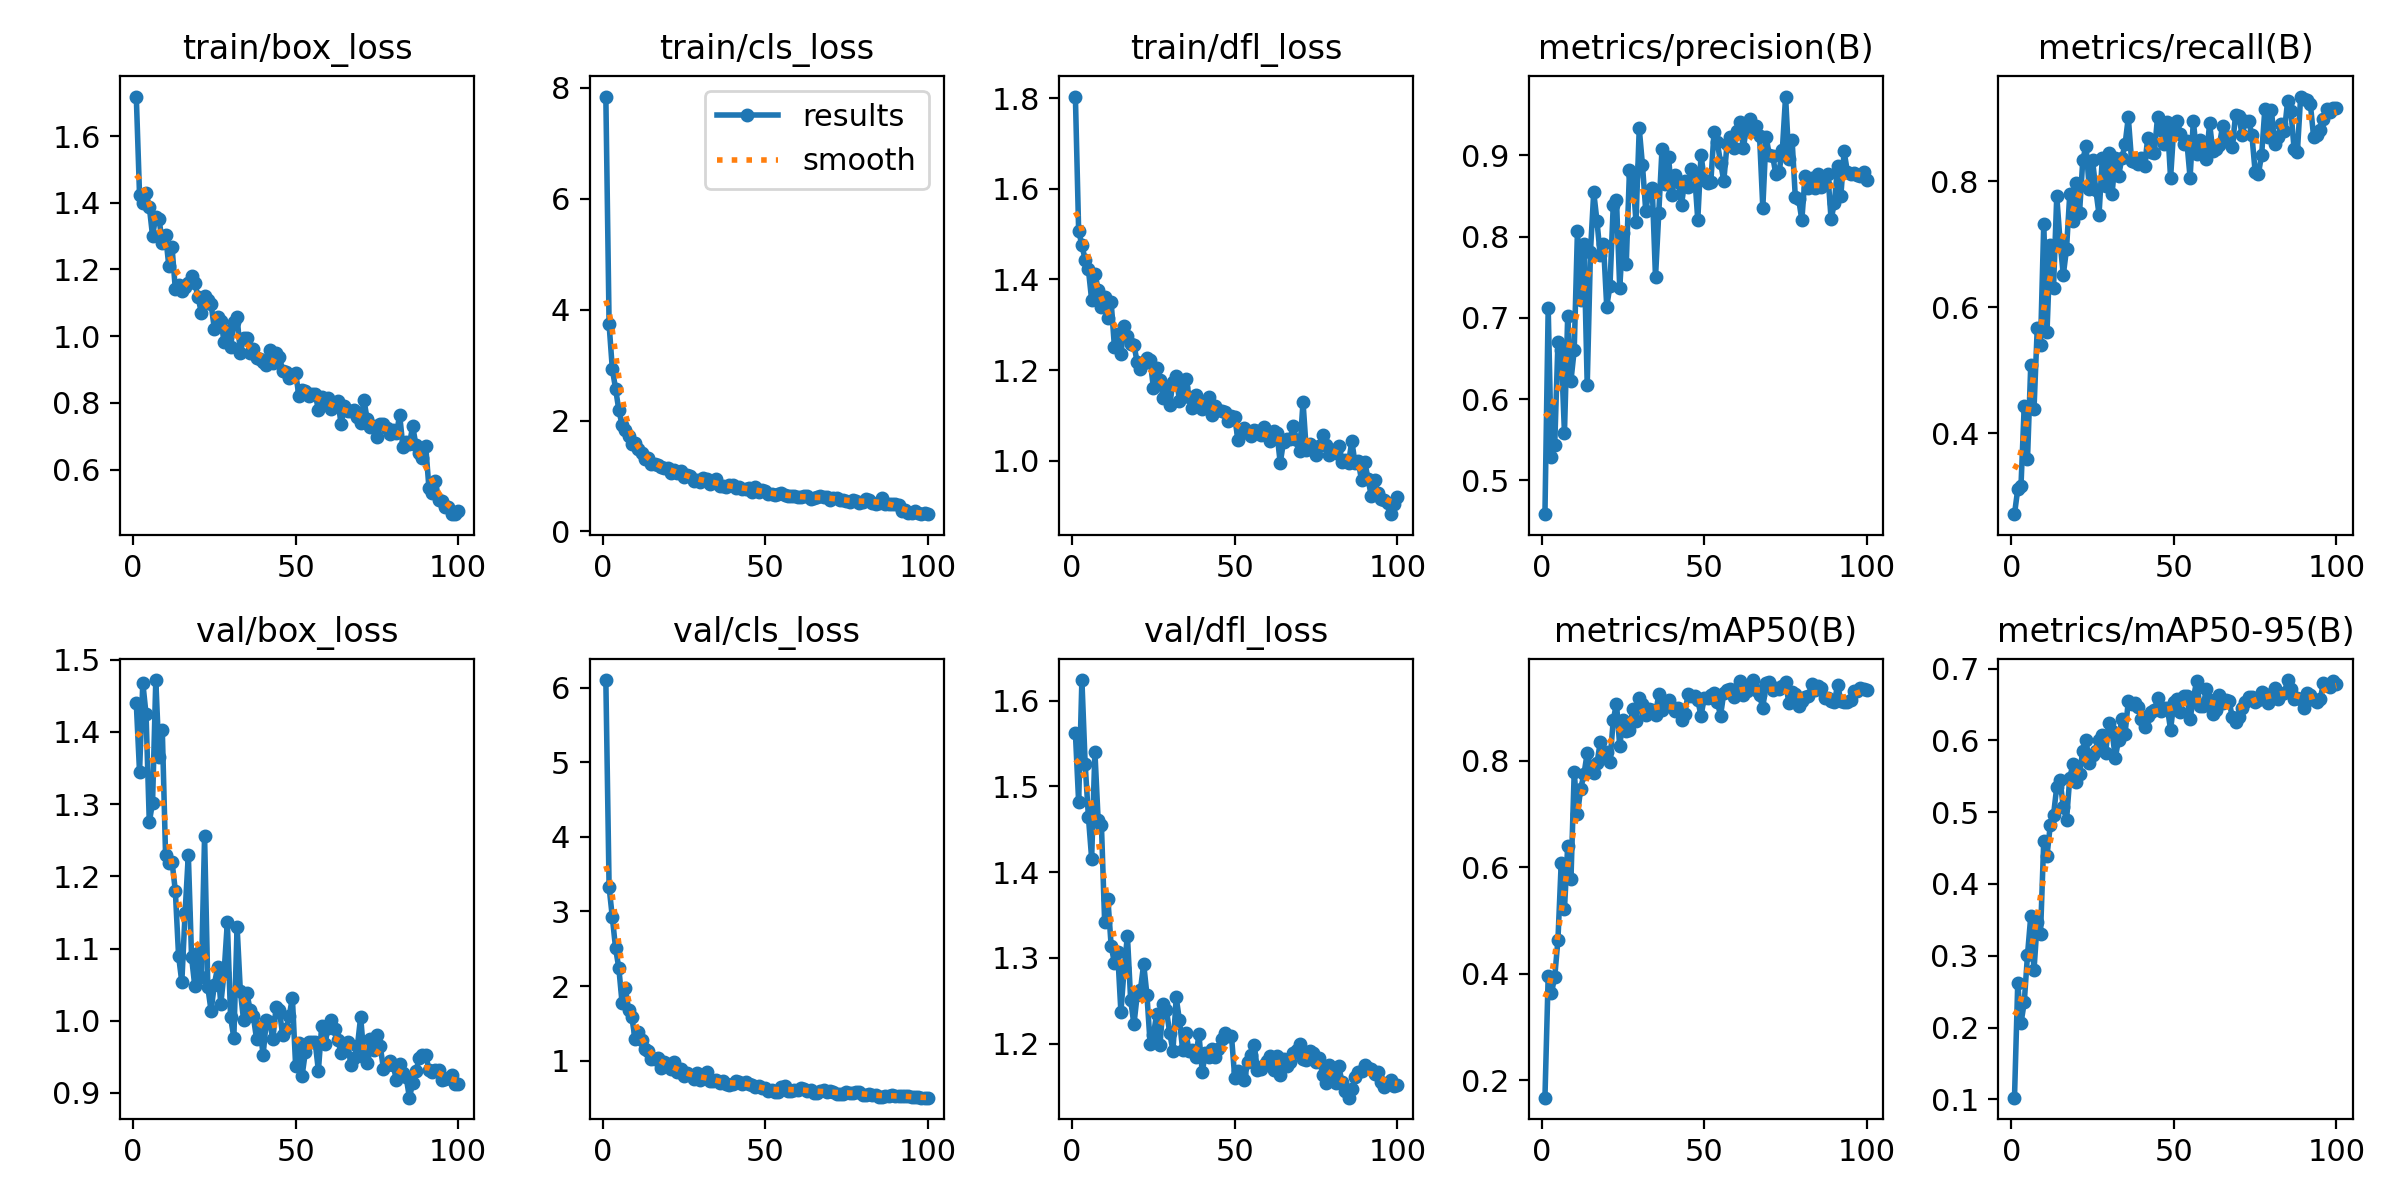

The table this chart was drawn from, first rows:
epoch, time, train/box_loss, train/cls_loss, train/dfl_loss, metrics/precision(B), metrics/recall(B), metrics/mAP50(B), metrics/mAP50-95(B), val/box_loss, val/cls_loss, val/dfl_loss, lr/pg0, lr/pg1, lr/pg2
1, 16.18, 1.719, 7.843, 1.804, 0.4585, 0.2713, 0.1673, 0.1023, 1.44, 6.1, 1.562, 0.0001908, 0.0001908, 0.0001908
2, 32.56, 1.423, 3.734, 1.508, 0.7123, 0.311, 0.3961, 0.2617, 1.345, 3.327, 1.482, 0.000383, 0.000383, 0.000383
3, 45.01, 1.401, 2.927, 1.476, 0.5286, 0.3164, 0.3644, 0.2061, 1.468, 2.921, 1.624, 0.0005713, 0.0005713, 0.0005713
4, 56.54, 1.429, 2.572, 1.444, 0.543, 0.4438, 0.3934, 0.2351, 1.425, 2.505, 1.527, 0.0005705, 0.0005705, 0.0005705
5, 67.16, 1.388, 2.187, 1.422, 0.67, 0.3586, 0.4638, 0.3012, 1.275, 2.241, 1.465, 0.0005647, 0.0005647, 0.0005647
6, 79.2, 1.301, 1.92, 1.355, 0.6605, 0.5077, 0.6079, 0.3548, 1.302, 1.77, 1.416, 0.0005589, 0.0005589, 0.0005589
7, 91.14, 1.359, 1.83, 1.413, 0.5584, 0.4382, 0.5216, 0.2804, 1.472, 1.977, 1.541, 0.0005531, 0.0005531, 0.0005531
8, 103.4, 1.352, 1.724, 1.378, 0.7025, 0.5675, 0.6401, 0.3473, 1.365, 1.683, 1.46, 0.0005473, 0.0005473, 0.0005473
9, 114.6, 1.279, 1.572, 1.338, 0.6228, 0.5396, 0.5779, 0.33, 1.402, 1.58, 1.456, 0.0005414, 0.0005414, 0.0005414
10, 125.9, 1.303, 1.6, 1.361, 0.6602, 0.7325, 0.7785, 0.4604, 1.23, 1.289, 1.342, 0.0005356, 0.0005356, 0.0005356
11, 137.7, 1.211, 1.493, 1.314, 0.8074, 0.561, 0.7, 0.4394, 1.219, 1.382, 1.368, 0.0005298, 0.0005298, 0.0005298
12, 149.5, 1.266, 1.41, 1.35, 0.7221, 0.6993, 0.7479, 0.4817, 1.22, 1.279, 1.314, 0.000524, 0.000524, 0.000524
13, 161.5, 1.141, 1.309, 1.252, 0.7909, 0.6313, 0.7748, 0.4957, 1.18, 1.161, 1.294, 0.0005181, 0.0005181, 0.0005181
14, 169.8, 1.153, 1.33, 1.279, 0.617, 0.7765, 0.8148, 0.5355, 1.09, 1.126, 1.306, 0.0005123, 0.0005123, 0.0005123
15, 182.6, 1.136, 1.214, 1.236, 0.7814, 0.7059, 0.7891, 0.5449, 1.053, 1.026, 1.237, 0.0005065, 0.0005065, 0.0005065
16, 194.9, 1.148, 1.212, 1.297, 0.8547, 0.6511, 0.7771, 0.5077, 1.149, 1.029, 1.288, 0.0005007, 0.0005007, 0.0005007
17, 206.9, 1.159, 1.19, 1.275, 0.8191, 0.6926, 0.7955, 0.4888, 1.23, 1.036, 1.326, 0.0004949, 0.0004949, 0.0004949
18, 215.1, 1.179, 1.165, 1.258, 0.7768, 0.78, 0.8347, 0.5479, 1.088, 0.9052, 1.251, 0.000489, 0.000489, 0.000489
19, 229.5, 1.159, 1.139, 1.256, 0.7913, 0.7363, 0.8124, 0.5672, 1.048, 0.9783, 1.222, 0.0004832, 0.0004832, 0.0004832
20, 242.3, 1.117, 1.137, 1.217, 0.7139, 0.7971, 0.8165, 0.5426, 1.094, 0.9576, 1.256, 0.0004774, 0.0004774, 0.0004774
21, 254, 1.07, 1.051, 1.203, 0.7394, 0.75, 0.7987, 0.5537, 1.06, 0.8927, 1.263, 0.0004716, 0.0004716, 0.0004716
22, 263.8, 1.121, 1.109, 1.215, 0.8384, 0.8337, 0.8762, 0.5855, 1.256, 0.9863, 1.293, 0.0004658, 0.0004658, 0.0004658
23, 275.4, 1.109, 1.05, 1.227, 0.8453, 0.8568, 0.9077, 0.5999, 1.046, 0.853, 1.257, 0.0004599, 0.0004599, 0.0004599
24, 287.7, 1.096, 1.097, 1.222, 0.7365, 0.7882, 0.8277, 0.5685, 1.014, 0.8949, 1.199, 0.0004541, 0.0004541, 0.0004541
25, 301.9, 1.023, 0.9858, 1.16, 0.8038, 0.8337, 0.8775, 0.58, 1.05, 0.797, 1.21, 0.0004483, 0.0004483, 0.0004483
26, 312.3, 1.057, 1.022, 1.205, 0.7659, 0.7871, 0.856, 0.5846, 1.074, 0.8364, 1.235, 0.0004425, 0.0004425, 0.0004425
27, 322.2, 1.047, 1, 1.178, 0.8819, 0.7472, 0.8584, 0.6005, 1.024, 0.8086, 1.198, 0.0004366, 0.0004366, 0.0004366
28, 335, 0.9833, 0.9024, 1.138, 0.8748, 0.837, 0.8968, 0.6074, 1.067, 0.7556, 1.247, 0.0004308, 0.0004308, 0.0004308
29, 346.6, 1.016, 0.9243, 1.162, 0.818, 0.7919, 0.8742, 0.5818, 1.137, 0.8326, 1.239, 0.000425, 0.000425, 0.000425
30, 356.5, 0.9688, 0.8963, 1.122, 0.933, 0.8446, 0.918, 0.6239, 1.005, 0.7441, 1.212, 0.0004192, 0.0004192, 0.0004192
31, 367.9, 1.042, 0.9683, 1.174, 0.8874, 0.7799, 0.9067, 0.6124, 0.9766, 0.7819, 1.192, 0.0004134, 0.0004134, 0.0004134
32, 382.2, 1.056, 0.9447, 1.187, 0.8316, 0.8368, 0.8862, 0.5757, 1.13, 0.8426, 1.254, 0.0004075, 0.0004075, 0.0004075
33, 393.9, 0.9505, 0.8544, 1.132, 0.8565, 0.808, 0.8974, 0.6009, 1.041, 0.7326, 1.227, 0.0004017, 0.0004017, 0.0004017
34, 406, 0.9937, 0.8898, 1.163, 0.86, 0.8367, 0.8949, 0.6293, 1.001, 0.7268, 1.192, 0.0003959, 0.0003959, 0.0003959
35, 414.4, 0.9947, 0.9385, 1.18, 0.7497, 0.8587, 0.8853, 0.6092, 1.038, 0.7457, 1.212, 0.0003901, 0.0003901, 0.0003901
36, 427.4, 0.9491, 0.8123, 1.14, 0.8284, 0.9017, 0.9259, 0.6545, 1.015, 0.7064, 1.191, 0.0003843, 0.0003843, 0.0003843
37, 440.9, 0.9603, 0.8177, 1.116, 0.9076, 0.833, 0.896, 0.6503, 1.006, 0.7343, 1.193, 0.0003784, 0.0003784, 0.0003784
38, 451.7, 0.9342, 0.8037, 1.146, 0.8641, 0.8306, 0.9068, 0.6516, 0.9741, 0.6905, 1.184, 0.0003726, 0.0003726, 0.0003726
39, 461.9, 0.9314, 0.833, 1.128, 0.8982, 0.8271, 0.9138, 0.6458, 0.9909, 0.6774, 1.211, 0.0003668, 0.0003668, 0.0003668
40, 473.5, 0.9231, 0.8365, 1.114, 0.8515, 0.8374, 0.9012, 0.6294, 0.9525, 0.6837, 1.167, 0.000361, 0.000361, 0.000361
41, 487.3, 0.914, 0.791, 1.126, 0.8757, 0.8243, 0.8933, 0.6188, 1.001, 0.7241, 1.189, 0.0003552, 0.0003552, 0.0003552
42, 498.2, 0.9587, 0.7964, 1.141, 0.8675, 0.8697, 0.8996, 0.6333, 0.9978, 0.7094, 1.184, 0.0003493, 0.0003493, 0.0003493
43, 508.4, 0.9181, 0.7666, 1.102, 0.8393, 0.8472, 0.876, 0.639, 0.9742, 0.6913, 1.194, 0.0003435, 0.0003435, 0.0003435
44, 521.6, 0.9491, 0.7677, 1.121, 0.8685, 0.8447, 0.8878, 0.6416, 1.019, 0.7142, 1.184, 0.0003377, 0.0003377, 0.0003377
45, 534.3, 0.9386, 0.7897, 1.113, 0.8612, 0.9027, 0.9248, 0.6585, 1.015, 0.6921, 1.193, 0.0003319, 0.0003319, 0.0003319
46, 545.3, 0.8968, 0.7184, 1.109, 0.8832, 0.8821, 0.9226, 0.6416, 0.9804, 0.6695, 1.205, 0.000326, 0.000326, 0.000326
47, 556, 0.8927, 0.8008, 1.108, 0.8785, 0.8588, 0.9222, 0.6449, 0.9879, 0.6493, 1.212, 0.0003202, 0.0003202, 0.0003202
48, 566.1, 0.8739, 0.7124, 1.088, 0.8204, 0.8946, 0.9146, 0.6456, 1.006, 0.6635, 1.209, 0.0003144, 0.0003144, 0.0003144
49, 581.1, 0.8847, 0.7466, 1.098, 0.9006, 0.8053, 0.8844, 0.6149, 1.032, 0.6405, 1.209, 0.0003086, 0.0003086, 0.0003086
50, 591.9, 0.8904, 0.7363, 1.096, 0.8698, 0.886, 0.9189, 0.653, 0.9374, 0.6302, 1.16, 0.0003028, 0.0003028, 0.0003028
51, 603.5, 0.8209, 0.6663, 1.045, 0.8655, 0.8957, 0.9176, 0.6573, 0.9696, 0.5887, 1.168, 0.0002969, 0.0002969, 0.0002969
52, 613.3, 0.839, 0.6687, 1.063, 0.8668, 0.8746, 0.923, 0.6401, 0.9241, 0.6066, 1.165, 0.0002911, 0.0002911, 0.0002911
53, 623.8, 0.8359, 0.6613, 1.072, 0.9282, 0.8596, 0.9265, 0.6624, 0.9569, 0.5859, 1.157, 0.0002853, 0.0002853, 0.0002853
54, 635.2, 0.8193, 0.6667, 1.061, 0.9162, 0.8636, 0.9112, 0.6621, 0.97, 0.5861, 1.179, 0.0002795, 0.0002795, 0.0002795
55, 646, 0.8264, 0.686, 1.054, 0.891, 0.8059, 0.8851, 0.6298, 0.9708, 0.6437, 1.186, 0.0002737, 0.0002737, 0.0002737
56, 657, 0.8273, 0.6541, 1.067, 0.8686, 0.8962, 0.9272, 0.6584, 0.9711, 0.6664, 1.198, 0.0002678, 0.0002678, 0.0002678
57, 669.5, 0.7796, 0.6361, 1.065, 0.9134, 0.844, 0.9327, 0.6822, 0.9306, 0.6006, 1.169, 0.000262, 0.000262, 0.000262
58, 680.9, 0.8187, 0.6445, 1.057, 0.922, 0.8655, 0.9352, 0.6481, 0.9922, 0.5977, 1.171, 0.0002562, 0.0002562, 0.0002562
59, 691, 0.8022, 0.633, 1.075, 0.909, 0.847, 0.9201, 0.6475, 0.9676, 0.6067, 1.175, 0.0002504, 0.0002504, 0.0002504
60, 703.5, 0.8144, 0.621, 1.056, 0.9293, 0.8356, 0.9356, 0.6711, 0.9906, 0.6028, 1.18, 0.0002445, 0.0002445, 0.0002445
... 40 more rows
